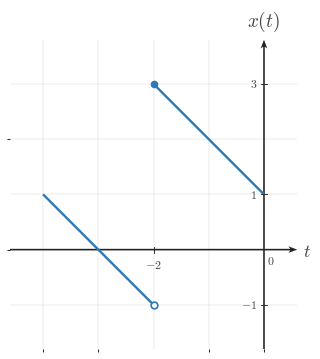

Reproduce this figure in Python. (Note: this script raises an exception after producing the figure.)
from __future__ import annotations

from pathlib import Path

import numpy as np
import matplotlib.pyplot as plt
from matplotlib import rcParams
from matplotlib.ticker import MultipleLocator

"""Reusable matplotlib/numpy boilerplate for Continuous-Time Signal Basics images.

This module provides shared style constants and helper functions for topic-image
workers. It does not generate or save a specific image by itself.
"""

# ---------------------------------------------------------------------------
# Module/session metadata
# ---------------------------------------------------------------------------
COURSE_NAME = "Continuous Time Signal Processing"
COURSE_CODE = "CTS"
COURSE_ID = "EE01"
UNIT_NUMBER = 1
UNIT_NAME = "Unit 1"
MODULE_ID = "EE01-M01-01"
MODULE_NUMBER = "1.1"
MODULE_NAME = "Continuous-Time Signal Basics"


# ---------------------------------------------------------------------------
# Canonical geometry / typography
# ---------------------------------------------------------------------------
CANONICAL_DPI = 300
PX_PER_DATA_UNIT = 150
INCHES_PER_DATA_UNIT = PX_PER_DATA_UNIT / CANONICAL_DPI

MARGIN_LEFT_PX = 115
MARGIN_RIGHT_PX = 120
MARGIN_BOTTOM_PX = 95
MARGIN_TOP_PX = 110


# ---------------------------------------------------------------------------
# Style palette
# ---------------------------------------------------------------------------
def _configure_global_style() -> None:
    rcParams.update({
        "mathtext.fontset": "cm",
        "font.family": "serif",
        "figure.facecolor": "white",
        "savefig.facecolor": "white",
        "axes.facecolor": "white",
        "axes.spines.top": False,
        "axes.spines.right": False,
        "axes.spines.left": False,
        "axes.spines.bottom": False,
    })


SIGNAL_COLOR = "#2f78b7"
AXIS_COLOR = "#222222"
LABEL_COLOR = "#444444"
TICK_LABEL_COLOR = "#444444"
GRID_COLOR = "#000000"
GUIDE_COLOR = "#777777"
ANNOTATION_COLOR = "#555555"


# ---------------------------------------------------------------------------
# Typographic and drawing scales
# ---------------------------------------------------------------------------
def px_to_pt(px: float) -> float:
    return px * 72 / CANONICAL_DPI


def px_to_data(px: float) -> float:
    return px / PX_PER_DATA_UNIT


TICK_LABEL_SIZE = px_to_pt(35.6)
AXIS_LABEL_SIZE = px_to_pt(53.3)
TOP_LABEL_SIZE = px_to_pt(57.8)
ANNOTATION_SIZE = px_to_pt(33.3)

TICK_HALF_LEN = px_to_data(8.25)
X_TICK_LABEL_Y = -px_to_data(24)
Y_TICK_LABEL_X = px_to_data(18)
ORIGIN_LABEL_X = px_to_data(9)
ORIGIN_LABEL_Y = -px_to_data(12)
X_AXIS_LABEL_X_PAD = px_to_data(15)
X_AXIS_LABEL_Y = -px_to_data(4.5)
Y_AXIS_LABEL_Y_PAD = px_to_data(18)

SIGNAL_LW = px_to_pt(7.1)
SMOOTH_SIGNAL_LW = px_to_pt(5.2)
AXIS_LW = px_to_pt(4.3)
TICK_LW = px_to_pt(2.7)
GRID_LW = px_to_pt(1.3)
GUIDE_LW = px_to_pt(3.3)
ANNOTATION_LW = px_to_pt(2.9)

OPEN_MARKER_SIZE = px_to_pt(20.0)
CLOSED_MARKER_SIZE = px_to_pt(17.8)
ENDPOINT_EDGEWIDTH = px_to_pt(5.1)

AXIS_ARROW_SHAFT_WIDTH_DATA = px_to_data(4.3)
AXIS_ARROW_KW = dict(
    angles="xy",
    scale_units="xy",
    scale=1,
    units="xy",
    width=AXIS_ARROW_SHAFT_WIDTH_DATA,
    headwidth=4.2,
    headlength=5.5,
    headaxislength=4.3,
    color=AXIS_COLOR,
    pivot="tail",
    clip_on=False,
)


# Initialize defaults on import.
_configure_global_style()


# ---------------------------------------------------------------------------
# Figure + axis helpers
# ---------------------------------------------------------------------------
def make_ct_signal_figure(
    xlim: tuple[float, float],
    ylim: tuple[float, float],
    *,
    dpi: int = CANONICAL_DPI,
    constrained_layout: bool = True,
):
    x_range = xlim[1] - xlim[0]
    y_range = ylim[1] - ylim[0]

    axes_w_px = x_range * PX_PER_DATA_UNIT
    axes_h_px = y_range * PX_PER_DATA_UNIT
    fig_w_px = MARGIN_LEFT_PX + axes_w_px + MARGIN_RIGHT_PX
    fig_h_px = MARGIN_BOTTOM_PX + axes_h_px + MARGIN_TOP_PX

    fig, ax = plt.subplots(
        figsize=(fig_w_px / dpi, fig_h_px / dpi),
        dpi=dpi,
        facecolor="white",
        constrained_layout=constrained_layout,
    )
    return fig, ax


def math_label(value) -> str:
    if isinstance(value, str):
        return value
    numeric_value = float(value)
    if np.isclose(numeric_value, round(numeric_value)):
        return rf"${int(round(numeric_value))}$"
    return rf"${numeric_value:g}$"


def setup_ct_signal_axes(
    ax,
    *,
    xlim: tuple[float, float],
    ylim: tuple[float, float],
    xticks: list[float],
    yticks: list[float],
    x_axis_label: str = r"$t$",
    y_axis_label: str = r"$x(t)$",
    show_grid: bool = True,
    show_origin: bool = True,
    y_tick_label_side: str = "left",
    x_minor_grid_step: float = 1,
    y_minor_grid_step: float = 1,
    equal_aspect: bool = True,
    grid_alpha: float = 0.18,
):
    ax.set_xlim(*xlim)
    ax.set_ylim(*ylim)

    if equal_aspect:
        ax.set_aspect("equal", adjustable="box")

    ax.set_xticks(xticks)
    ax.set_yticks(yticks)
    ax.xaxis.set_minor_locator(MultipleLocator(x_minor_grid_step))
    ax.yaxis.set_minor_locator(MultipleLocator(y_minor_grid_step))

    if show_grid:
        ax.grid(True, which="both", linewidth=GRID_LW, alpha=grid_alpha, color=GRID_COLOR)
        ax.set_axisbelow(True)

    # Draw a small origin tick cross whenever 0 is one of the requested major ticks.
    if any(abs(t) < 1e-12 for t in xticks) or any(abs(y) < 1e-12 for y in yticks):
        ax.plot([-TICK_HALF_LEN, TICK_HALF_LEN], [0, 0], color=AXIS_COLOR, lw=TICK_LW, zorder=5)
        ax.plot([0, 0], [-TICK_HALF_LEN, TICK_HALF_LEN], color=AXIS_COLOR, lw=TICK_LW, zorder=5)

    for spine in ax.spines.values():
        spine.set_visible(False)

    ax.tick_params(
        left=False,
        bottom=False,
        labelleft=False,
        labelbottom=False,
    )

    x_axis_start, x_axis_end = xlim
    y_axis_start, y_axis_end = ylim

    # Axes with arrowheads on positive ends only.
    ax.quiver(
        x_axis_start,
        0,
        x_axis_end - x_axis_start,
        0,
        **AXIS_ARROW_KW,
    )
    ax.quiver(
        0,
        y_axis_start,
        0,
        y_axis_end - y_axis_start,
        **AXIS_ARROW_KW,
    )

    # Centered x-axis ticks and labels.
    for t in xticks:
        if abs(t) < 1e-12:
            continue
        ax.plot([t, t], [-TICK_HALF_LEN, TICK_HALF_LEN], color=AXIS_COLOR, lw=TICK_LW, zorder=5)
        ax.text(
            t,
            X_TICK_LABEL_Y,
            math_label(t),
            fontsize=TICK_LABEL_SIZE,
            ha="center",
            va="top",
            color=TICK_LABEL_COLOR,
            zorder=6,
        )

    # Centered y-axis ticks and labels.
    for y in yticks:
        if abs(y) < 1e-12:
            continue
        ax.plot(
            [-TICK_HALF_LEN, TICK_HALF_LEN],
            [y, y],
            color=AXIS_COLOR,
            lw=TICK_LW,
            zorder=5,
        )

        if y_tick_label_side == "right":
            ax.text(
                Y_TICK_LABEL_X,
                y,
                math_label(y),
                fontsize=TICK_LABEL_SIZE,
                ha="left",
                va="center",
                color=TICK_LABEL_COLOR,
                zorder=6,
            )
        else:
            ax.text(
                -Y_TICK_LABEL_X,
                y,
                math_label(y),
                fontsize=TICK_LABEL_SIZE,
                ha="right",
                va="center",
                color=TICK_LABEL_COLOR,
                zorder=6,
            )

    if show_origin:
        ax.text(
            ORIGIN_LABEL_X,
            ORIGIN_LABEL_Y,
            r"$0$",
            fontsize=TICK_LABEL_SIZE,
            ha="left",
            va="top",
            color=TICK_LABEL_COLOR,
            zorder=6,
        )

    ax.text(
        x_axis_end + X_AXIS_LABEL_X_PAD,
        X_AXIS_LABEL_Y,
        x_axis_label,
        fontsize=AXIS_LABEL_SIZE,
        ha="left",
        va="center",
        color=LABEL_COLOR,
        clip_on=False,
    )

    ax.text(
        0,
        y_axis_end + Y_AXIS_LABEL_Y_PAD,
        y_axis_label,
        fontsize=TOP_LABEL_SIZE,
        ha="center",
        va="bottom",
        color=LABEL_COLOR,
        clip_on=False,
    )


def plot_signal(
    ax,
    t: np.ndarray | list[float],
    x: np.ndarray | list[float],
    *,
    linewidth: float = SIGNAL_LW,
    color: str = SIGNAL_COLOR,
    zorder: int = 4,
) -> None:
    ax.plot(
        t,
        x,
        color=color,
        linewidth=linewidth,
        solid_capstyle="butt",
        solid_joinstyle="miter",
        zorder=zorder,
    )


def plot_smooth_signal(
    ax,
    t: np.ndarray | list[float],
    x: np.ndarray | list[float],
    *,
    linewidth: float = SMOOTH_SIGNAL_LW,
    color: str = SIGNAL_COLOR,
    zorder: int = 4,
) -> None:
    ax.plot(
        t,
        x,
        color=color,
        linewidth=linewidth,
        solid_capstyle="round",
        zorder=zorder,
    )


def draw_open_endpoint(ax, t0: float, x0: float, *, color: str = SIGNAL_COLOR) -> None:
    ax.plot(
        t0,
        x0,
        marker="o",
        markersize=OPEN_MARKER_SIZE,
        markerfacecolor="white",
        markeredgecolor=color,
        markeredgewidth=ENDPOINT_EDGEWIDTH,
        linestyle="None",
        zorder=6,
    )


def draw_closed_endpoint(ax, t0: float, x0: float, *, color: str = SIGNAL_COLOR) -> None:
    ax.plot(
        t0,
        x0,
        marker="o",
        markersize=CLOSED_MARKER_SIZE,
        markerfacecolor=color,
        markeredgecolor=color,
        markeredgewidth=ENDPOINT_EDGEWIDTH,
        linestyle="None",
        zorder=6,
    )


def draw_dotted_guide(ax, x_values, y_values, *, color: str = GUIDE_COLOR) -> None:
    ax.plot(
        x_values,
        y_values,
        color=color,
        linewidth=GUIDE_LW,
        linestyle=(0, (1.1, 2.4)),
        zorder=3,
    )


def save_figure(fig, output_path: str | Path, *, dpi: int = CANONICAL_DPI) -> None:
    path = Path(output_path)
    path.parent.mkdir(parents=True, exist_ok=True)
    fig.savefig(path, dpi=dpi, facecolor="white", bbox_inches="tight")

output_path = Path(r"/home/jake/Developer/MA/PIPELINE/Electrical-and-Computer-Engineering/2-Build-Lessons/4-Image-Generation/1-Outputs/Continuous-Time-Signal-Processing/1.1--continuous-time-signal-basics-Images/images/l002-s004-qg-q002-q002.png")

xlim = (-4.6, 0.6)

ylim = (-1.8, 3.8)

fig, ax = make_ct_signal_figure(xlim, ylim)

setup_ct_signal_axes(
    ax,
    xlim=xlim,
    ylim=ylim,
    xticks=[-2],
    yticks=[-1, 1, 3],
    x_axis_label=r"$t$",
    y_axis_label=r"$x(t)$",
    y_tick_label_side="left",
    x_minor_grid_step=1,
    y_minor_grid_step=1,
)

plot_signal(ax, [-4, -2], [1, -1])

plot_signal(ax, [-2, 0], [3, 1])

draw_open_endpoint(ax, -2, -1)

draw_closed_endpoint(ax, -2, 3)

save_figure(fig, output_path)
